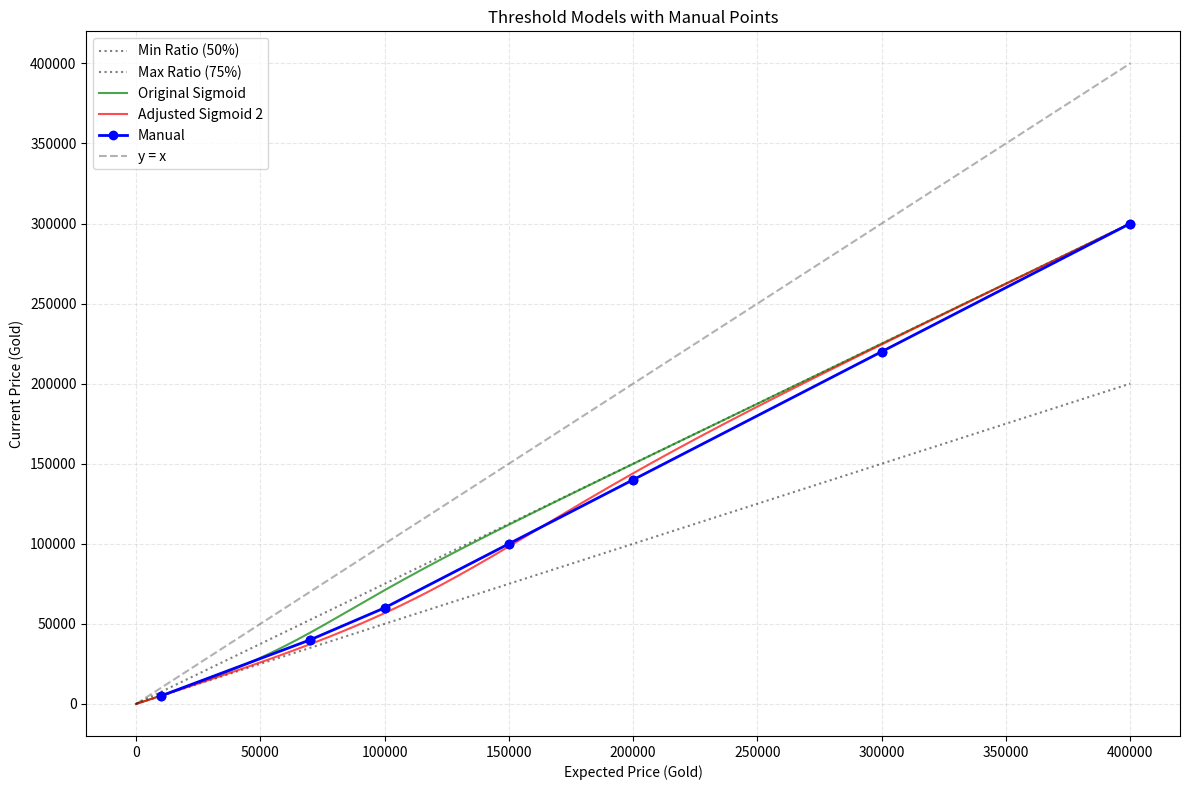

Recreate this plot in Python.
import matplotlib.pyplot as plt
import numpy as np

# 기본 설정
min_ratio = 0.5  # 최소 비율 (50%)
max_ratio = 0.75  # 최대 비율 (80%)
max_price = 200000

# 수동으로 지정한 점들 (x: expected_price, y: current_price)
manual_points = [
    (10000, 5000), 
    (70000, 40000),  
    (100000, 60000), 
    (150000, 100000),
    (200000, 140000),
    (300000, 220000),
    (400000, 300000),
]
manual_x, manual_y = zip(*manual_points)

# 그래프 생성
plt.figure(figsize=(12, 8))

# 최소/최대 비율 직선
plt.plot([0, 2*max_price], [0, 2*max_price * min_ratio], 'k:', alpha=0.5, label=f'Min Ratio ({min_ratio:.0%})')
plt.plot([0, 2*max_price], [0, 2*max_price * max_ratio], 'k:', alpha=0.5, label=f'Max Ratio ({max_ratio:.0%})')

# 기존 모델들 그리기
x = np.linspace(0, 2*max_price, 1000)

# 원래 sigmoid
k1 = 5e-5
midpoint1 = max_price/3
sigmoid_ratio1 = min_ratio + (max_ratio - min_ratio) / (1 + np.exp(-k1 * (x - midpoint1)))
plt.plot(x, x * sigmoid_ratio1, 'g-', label='Original Sigmoid', alpha=0.7)

# 조정된 sigmoid들
# k2 = 3e-5  # 더 완만한 기울기
# midpoint2 = max_price/2  # 더 늦은 변곡점
# sigmoid_ratio2 = min_ratio + (max_ratio - min_ratio) / (1 + np.exp(-k2 * (x - midpoint2)))
# plt.plot(x, x * sigmoid_ratio2, 'b-', label='Adjusted Sigmoid 1', alpha=0.7)

k3 = 3e-5  # 가장 완만한 기울기
midpoint3 = max_price*2/3  # 가장 늦은 변곡점
sigmoid_ratio3 = min_ratio + (max_ratio - min_ratio) / (1 + np.exp(-k3 * (x - midpoint3)))
plt.plot(x, x * sigmoid_ratio3, 'r-', label='Adjusted Sigmoid 2', alpha=0.7)

y = np.linspace(0, 2*max_price, 41)
sigmoid_ratio4 = min_ratio + (max_ratio - min_ratio) / (1 + np.exp(-k3 * (y - midpoint3)))
for i in range(len(y)):
    print(y[i], (y * sigmoid_ratio4)[i])

# 수동 점들과 선 그리기
plt.plot(manual_x, manual_y, 'bo-', label='Manual', linewidth=2)  # 파란 점과 선
plt.plot(manual_x, manual_y, 'bo')  # 점을 더 강조

# y = x 참조선
plt.plot([0, 2*max_price], [0, 2*max_price], 'k--', alpha=0.3, label='y = x')

# 그래프 설정
plt.xlabel('Expected Price (Gold)')
plt.ylabel('Current Price (Gold)')
plt.title('Threshold Models with Manual Points')
plt.grid(True, linestyle='--', alpha=0.3)
plt.legend()
plt.tight_layout()
plt.show()